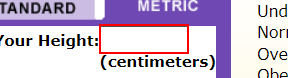
Task: This Project is to calculate the BMI 
Workflow: CalculateBMI

Step 1: type [Height] into the text box 'htc' in window 'Calculate Your BMI - Metric BMI Calculator' (chrome.exe)

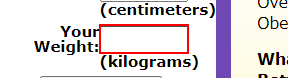
Step 2: type [Weight] into the text box 'kg' in window 'Calculate Your BMI - Metric BMI Calculator' (chrome.exe)

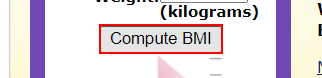
Step 3: click on the text box in window 'Calculate Your BMI - Metric BMI Calculator' (chrome.exe)

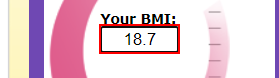
Step 4: get-text from the text box 'bmi'
